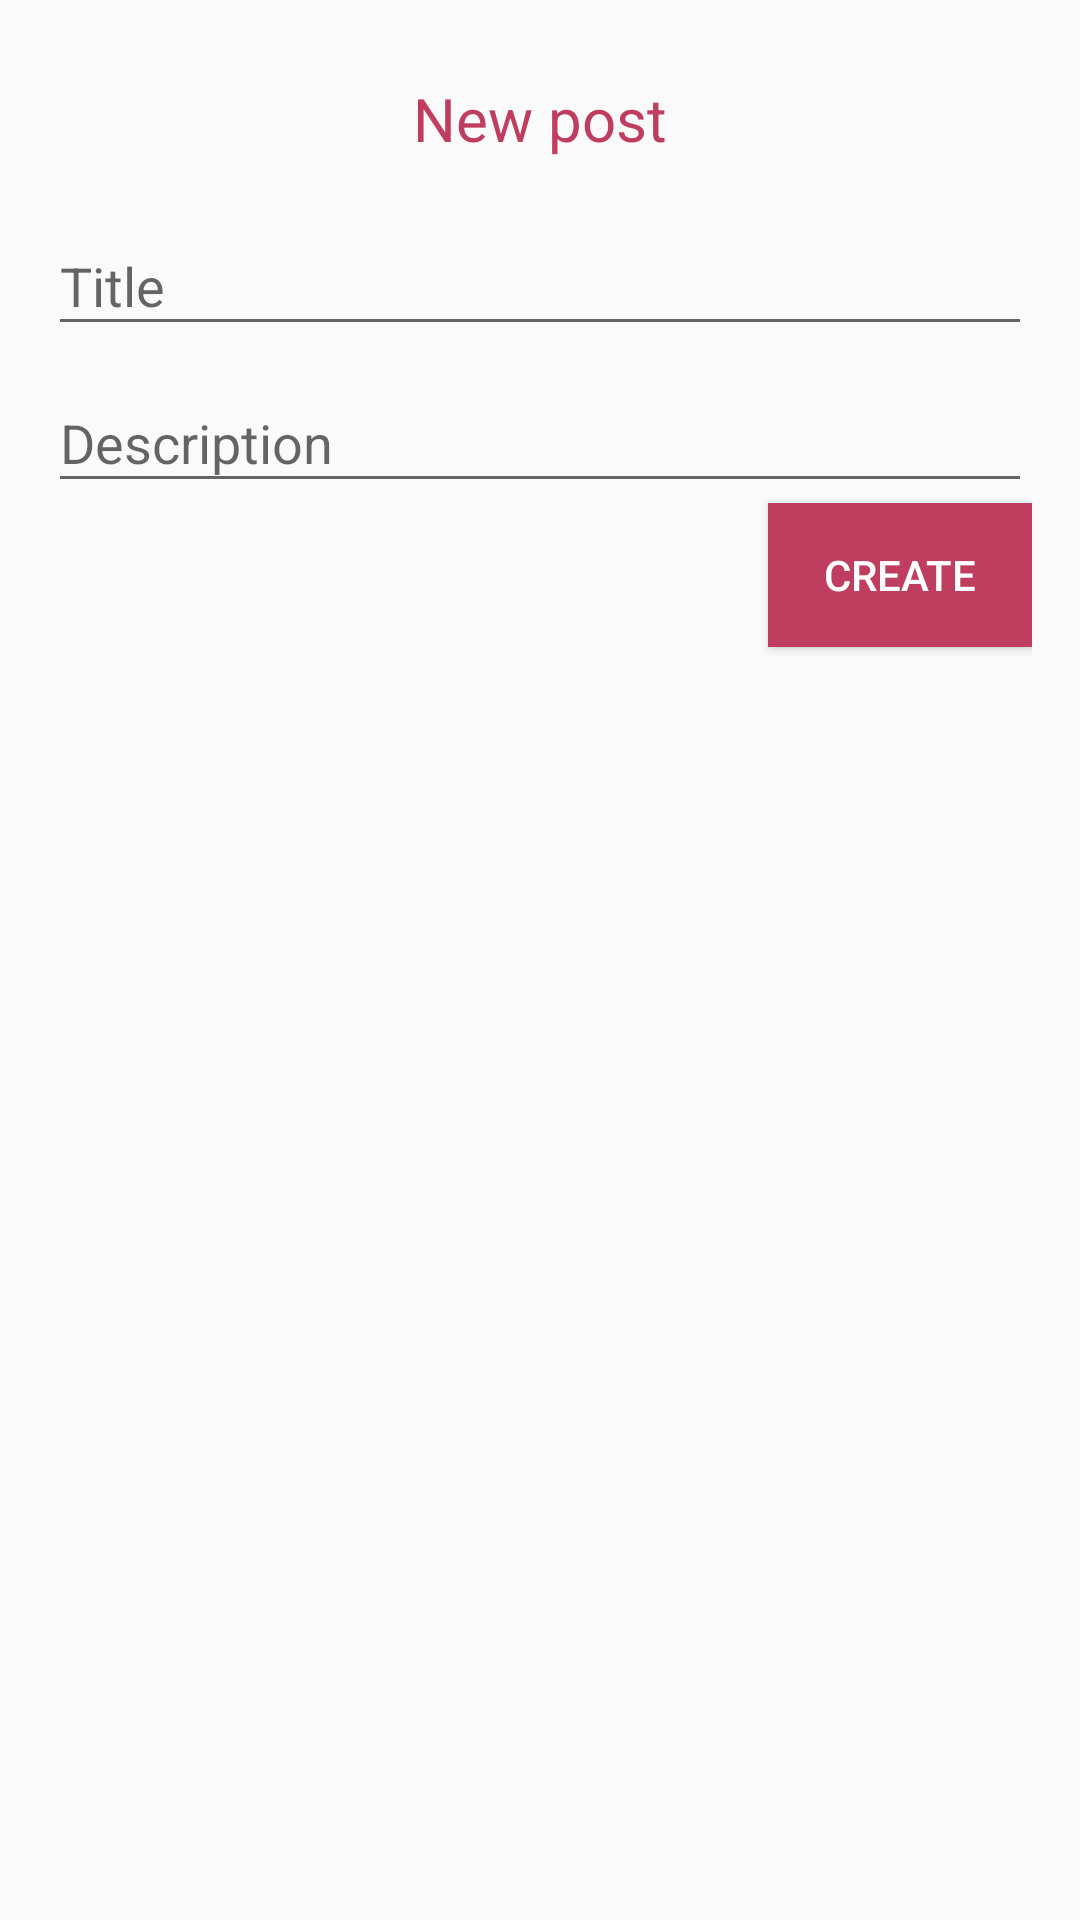

This screen was rendered from an Android layout file. Write that file and the resources it references.
<!-- AndroidManifest.xml: application theme AppTheme.NoActionBar -->
<!-- res/layout/add_post_dialog.xml -->
<?xml version="1.0" encoding="utf-8"?>
<LinearLayout xmlns:android="http://schemas.android.com/apk/res/android"
    xmlns:app="http://schemas.android.com/apk/res-auto"
    xmlns:tools="http://schemas.android.com/tools"
    android:id="@+id/activity_main"
    android:layout_width="match_parent"
    android:layout_height="wrap_content"
    android:orientation="vertical"
    android:paddingBottom="@dimen/activity_vertical_margin"
    android:paddingLeft="@dimen/activity_horizontal_margin"
    android:paddingRight="@dimen/activity_horizontal_margin"
    android:paddingTop="@dimen/activity_vertical_margin"
    tools:context="com.example.orange.myapplication.ui.login.Login">


    <TextView
        android:id="@+id/button_select_photo"
        android:layout_width="wrap_content"
        android:layout_height="wrap_content"
        android:layout_gravity="center"
        android:layout_marginBottom="10dp"
        android:layout_marginTop="10dp"
        android:gravity="center"
        android:text="@string/add_post"
        android:textColor="@color/colorPrimary"
        android:textSize="20sp" />


    <android.support.design.widget.TextInputLayout
        android:id="@+id/input_layout_title"
        android:layout_width="match_parent"
        android:layout_height="wrap_content">

        <EditText
            android:id="@+id/input_title"
            android:layout_width="match_parent"
            android:layout_height="wrap_content"
            android:hint="@string/hint_title" />

    </android.support.design.widget.TextInputLayout>

    <android.support.design.widget.TextInputLayout
        android:id="@+id/input_layout_des"
        android:layout_width="match_parent"
        android:layout_height="wrap_content">

        <EditText
            android:id="@+id/input_des"
            android:layout_width="match_parent"
            android:layout_height="wrap_content"
            android:hint="@string/hint_description"
            android:inputType="textEmailAddress"
            android:maxLines="5" />

    </android.support.design.widget.TextInputLayout>


    <Button
        android:id="@+id/btn_create"
        android:layout_width="wrap_content"
        android:layout_height="wrap_content"
        android:layout_gravity="right"
        android:background="@color/colorPrimary"
        android:text="@string/create"
        android:textColor="@android:color/white" />
</LinearLayout>
<!-- resources referenced by this layout -->
<resources>
  <color name="colorPrimary">#bf3e5f</color>
  <dimen name="activity_horizontal_margin">16dp</dimen>
  <dimen name="activity_vertical_margin">16dp</dimen>
  <string name="add_post">New post</string>
  <string name="create">Create</string>
  <string name="hint_description">Description</string>
  <string name="hint_title">Title</string>
  <style name="AppTheme.NoActionBar">
          <item name="windowActionBar">false</item>
          <item name="windowNoTitle">true</item>
      </style>
</resources>
